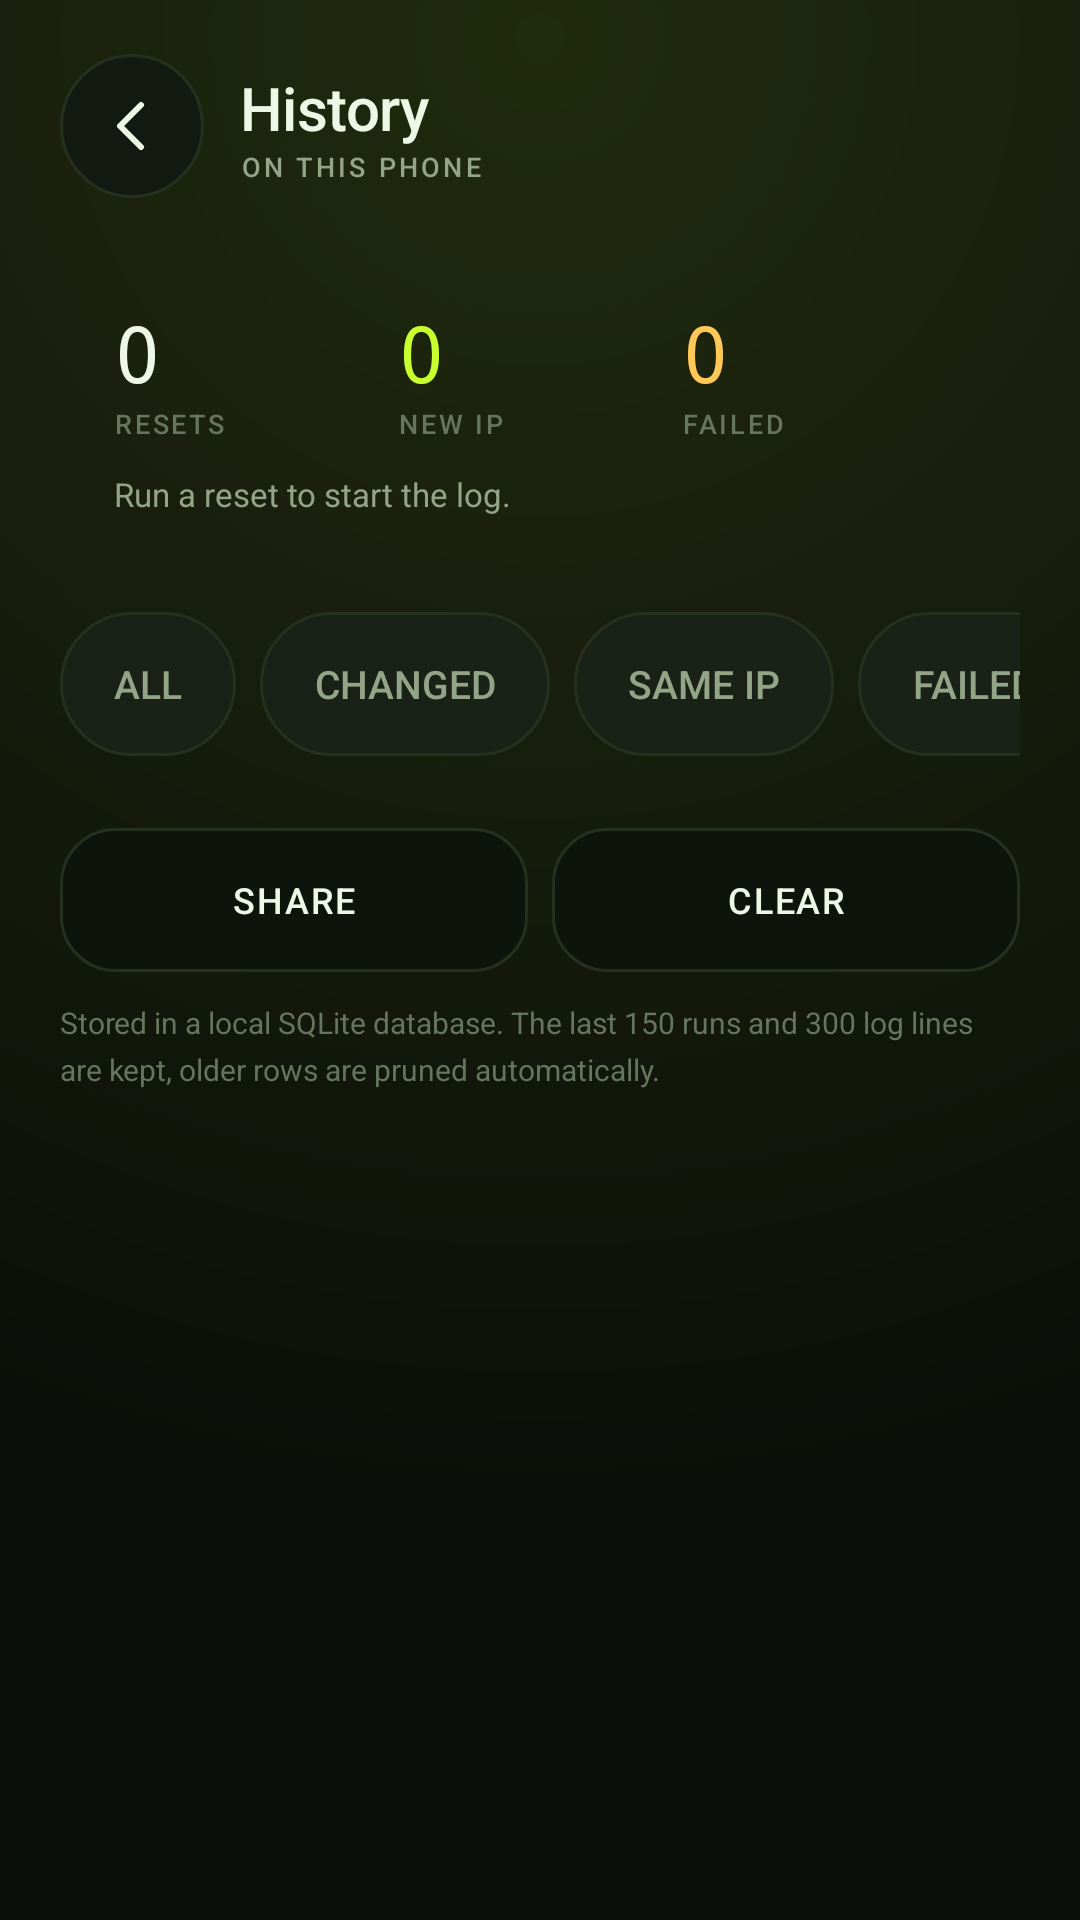

The Android layout XML behind this screen, and the referenced resources:
<!-- AndroidManifest.xml: application theme Theme.T9 -->
<!-- res/layout/activity_history.xml -->
<?xml version="1.0" encoding="utf-8"?>
<androidx.core.widget.NestedScrollView xmlns:android="http://schemas.android.com/apk/res/android"
    android:layout_width="match_parent"
    android:layout_height="match_parent"
    android:background="@drawable/bg_app"
    android:fillViewport="true"
    android:scrollbars="none">

    <LinearLayout
        android:layout_width="match_parent"
        android:layout_height="wrap_content"
        android:orientation="vertical"
        android:paddingStart="20dp"
        android:paddingTop="18dp"
        android:paddingEnd="20dp"
        android:paddingBottom="32dp">

        <LinearLayout
            android:layout_width="match_parent"
            android:layout_height="wrap_content"
            android:gravity="center_vertical"
            android:orientation="horizontal">

            <ImageButton
                android:id="@+id/btnBack"
                android:layout_width="48dp"
                android:layout_height="48dp"
                android:background="@drawable/bg_icon_button"
                android:contentDescription="Back"
                android:padding="14dp"
                android:src="@drawable/ic_back"
                android:tint="@color/text" />

            <LinearLayout
                android:layout_width="0dp"
                android:layout_height="wrap_content"
                android:layout_marginStart="12dp"
                android:layout_weight="1"
                android:orientation="vertical">

                <TextView
                    android:layout_width="wrap_content"
                    android:layout_height="wrap_content"
                    android:fontFamily="sans-serif-medium"
                    android:letterSpacing="-0.01"
                    android:text="History"
                    android:textColor="@color/text"
                    android:textSize="20sp" />

                <TextView
                    android:id="@+id/tvHistoryMeta"
                    android:layout_width="wrap_content"
                    android:layout_height="wrap_content"
                    android:fontFamily="sans-serif-medium"
                    android:letterSpacing="0.12"
                    android:text="ON THIS PHONE"
                    android:textAllCaps="true"
                    android:textColor="@color/muted"
                    android:textSize="9sp" />
            </LinearLayout>
        </LinearLayout>

        <LinearLayout
            style="@style/T9Card"
            android:layout_marginTop="16dp">

            <LinearLayout
                android:layout_width="match_parent"
                android:layout_height="wrap_content"
                android:baselineAligned="false"
                android:orientation="horizontal">

                <LinearLayout
                    android:layout_width="0dp"
                    android:layout_height="wrap_content"
                    android:layout_weight="1"
                    android:orientation="vertical">

                    <TextView
                        android:id="@+id/tvStatRuns"
                        android:layout_width="wrap_content"
                        android:layout_height="wrap_content"
                        android:fontFamily="monospace"
                        android:text="0"
                        android:textColor="@color/text"
                        android:textSize="26sp" />

                    <TextView
                        android:layout_width="wrap_content"
                        android:layout_height="wrap_content"
                        android:fontFamily="sans-serif-medium"
                        android:letterSpacing="0.1"
                        android:text="RESETS"
                        android:textAllCaps="true"
                        android:textColor="@color/muted_dim"
                        android:textSize="9sp" />
                </LinearLayout>

                <LinearLayout
                    android:layout_width="0dp"
                    android:layout_height="wrap_content"
                    android:layout_weight="1"
                    android:orientation="vertical">

                    <TextView
                        android:id="@+id/tvStatChanged"
                        android:layout_width="wrap_content"
                        android:layout_height="wrap_content"
                        android:fontFamily="monospace"
                        android:text="0"
                        android:textColor="@color/lime"
                        android:textSize="26sp" />

                    <TextView
                        android:layout_width="wrap_content"
                        android:layout_height="wrap_content"
                        android:fontFamily="sans-serif-medium"
                        android:letterSpacing="0.1"
                        android:text="NEW IP"
                        android:textAllCaps="true"
                        android:textColor="@color/muted_dim"
                        android:textSize="9sp" />
                </LinearLayout>

                <LinearLayout
                    android:layout_width="0dp"
                    android:layout_height="wrap_content"
                    android:layout_weight="1"
                    android:orientation="vertical">

                    <TextView
                        android:id="@+id/tvStatFailed"
                        android:layout_width="wrap_content"
                        android:layout_height="wrap_content"
                        android:fontFamily="monospace"
                        android:text="0"
                        android:textColor="@color/warn"
                        android:textSize="26sp" />

                    <TextView
                        android:layout_width="wrap_content"
                        android:layout_height="wrap_content"
                        android:fontFamily="sans-serif-medium"
                        android:letterSpacing="0.1"
                        android:text="FAILED"
                        android:textAllCaps="true"
                        android:textColor="@color/muted_dim"
                        android:textSize="9sp" />
                </LinearLayout>
            </LinearLayout>

            <TextView
                android:id="@+id/tvInsight"
                android:layout_width="match_parent"
                android:layout_height="wrap_content"
                android:layout_marginTop="10dp"
                android:lineSpacingMultiplier="1.3"
                android:text="Run a reset to start the log."
                android:textColor="@color/muted"
                android:textSize="11sp" />
        </LinearLayout>

        <HorizontalScrollView
            android:layout_width="match_parent"
            android:layout_height="wrap_content"
            android:layout_marginTop="14dp"
            android:scrollbars="none">

            <LinearLayout
                android:layout_width="wrap_content"
                android:layout_height="wrap_content"
                android:orientation="horizontal">

                <TextView
                    android:id="@+id/filterAll"
                    style="@style/T9Chip"
                    android:text="ALL" />

                <TextView
                    android:id="@+id/filterChanged"
                    style="@style/T9Chip"
                    android:text="CHANGED" />

                <TextView
                    android:id="@+id/filterSame"
                    style="@style/T9Chip"
                    android:text="SAME IP" />

                <TextView
                    android:id="@+id/filterFailed"
                    style="@style/T9Chip"
                    android:text="FAILED" />
            </LinearLayout>
        </HorizontalScrollView>

        <LinearLayout
            android:id="@+id/runContainer"
            android:layout_width="match_parent"
            android:layout_height="wrap_content"
            android:layout_marginTop="8dp"
            android:orientation="vertical" />

        <LinearLayout
            android:layout_width="match_parent"
            android:layout_height="wrap_content"
            android:layout_marginTop="16dp"
            android:orientation="horizontal">

            <TextView
                android:id="@+id/btnShare"
                style="@style/T9GhostButton"
                android:layout_width="0dp"
                android:layout_height="48dp"
                android:layout_weight="1"
                android:text="SHARE" />

            <Space
                android:layout_width="8dp"
                android:layout_height="1dp" />

            <TextView
                android:id="@+id/btnClearRuns"
                style="@style/T9GhostButton"
                android:layout_width="0dp"
                android:layout_height="48dp"
                android:layout_weight="1"
                android:text="CLEAR" />
        </LinearLayout>

        <TextView
            android:layout_width="match_parent"
            android:layout_height="wrap_content"
            android:layout_marginTop="10dp"
            android:lineSpacingMultiplier="1.3"
            android:text="Stored in a local SQLite database. The last 150 runs and 300 log lines are kept, older rows are pruned automatically."
            android:textColor="@color/muted_dim"
            android:textSize="10sp" />
    </LinearLayout>
</androidx.core.widget.NestedScrollView>
<!-- resources referenced by this layout -->
<resources>
  <color name="lime">#C8FF2E</color>
  <color name="muted">#93A487</color>
  <color name="muted_dim">#66755E</color>
  <color name="text">#EEF6E6</color>
  <color name="warn">#FFC857</color>
  <!-- drawable bg_app (drawable) -->
  <?xml version="1.0" encoding="utf-8"?>
  <layer-list xmlns:android="http://schemas.android.com/apk/res/android">
      <item>
          <shape android:shape="rectangle">
              <solid android:color="@color/bg" />
          </shape>
      </item>
      <item android:gravity="top">
          <shape android:shape="rectangle">
              <gradient
                  android:type="radial"
                  android:centerX="0.5"
                  android:centerY="0.02"
                  android:gradientRadius="520dp"
                  android:startColor="#1FC8FF2E"
                  android:endColor="#000A0D09" />
          </shape>
      </item>
  </layer-list>
  <!-- drawable bg_icon_button (drawable) -->
  <?xml version="1.0" encoding="utf-8"?>
  <ripple xmlns:android="http://schemas.android.com/apk/res/android" android:color="#33C8FF2E">
      <item>
          <shape android:shape="oval">
              <solid android:color="#141A12" />
              <stroke android:width="1dp" android:color="@color/stroke" />
          </shape>
      </item>
  </ripple>
  <!-- drawable ic_back (drawable) -->
  <?xml version="1.0" encoding="utf-8"?>
  <vector xmlns:android="http://schemas.android.com/apk/res/android"
      android:width="24dp"
      android:height="24dp"
      android:viewportWidth="24"
      android:viewportHeight="24">
      <path
          android:pathData="M15,5 L8,12 L15,19"
          android:strokeColor="#FFFFFFFF"
          android:strokeWidth="2"
          android:strokeLineCap="round"
          android:strokeLineJoin="round" />
  </vector>
  <style name="T9Card">
          <item name="android:layout_width">match_parent</item>
          <item name="android:layout_height">wrap_content</item>
          <item name="android:orientation">vertical</item>
          <item name="android:background">@drawable/bg_card</item>
          <item name="android:padding">18dp</item>
          <item name="android:layout_marginTop">16dp</item>
      </style>
  <style name="T9GhostButton">
          <item name="android:layout_width">wrap_content</item>
          <item name="android:layout_height">48dp</item>
          <item name="android:gravity">center</item>
          <item name="android:background">@drawable/bg_btn_ghost</item>
          <item name="android:textColor">@color/text</item>
          <item name="android:textSize">12sp</item>
          <item name="android:fontFamily">sans-serif-medium</item>
          <item name="android:letterSpacing">0.05</item>
          <item name="android:clickable">true</item>
          <item name="android:focusable">true</item>
          <item name="android:paddingStart">14dp</item>
          <item name="android:paddingEnd">14dp</item>
      </style>
  <color name="bg">#0A0D09</color>
  <color name="stroke">#26301F</color>
  <!-- drawable bg_btn_ghost (drawable) -->
  <?xml version="1.0" encoding="utf-8"?>
  <ripple xmlns:android="http://schemas.android.com/apk/res/android" android:color="#26C8FF2E">
      <item>
          <shape android:shape="rectangle">
              <solid android:color="#0E130C" />
              <corners android:radius="18dp" />
              <stroke android:width="1dp" android:color="@color/stroke" />
          </shape>
      </item>
  </ripple>
  <color name="surface_2">#1A2116</color>
  <color name="surface">#121810</color>
  <style name="ThemeOverlay.T9.AlertDialog" parent="ThemeOverlay.Material3.MaterialAlertDialog">
          <item name="colorSurface">@color/surface_2</item>
          <item name="colorOnSurface">@color/text</item>
          <item name="android:colorBackground">@color/surface_2</item>
          <item name="colorPrimary">@color/lime</item>
          <item name="colorOnPrimary">@color/bg</item>
      </style>
  <color name="lime_dim">#9BD11F</color>
  <color name="lime_bright">#D9FF5C</color>
</resources>
